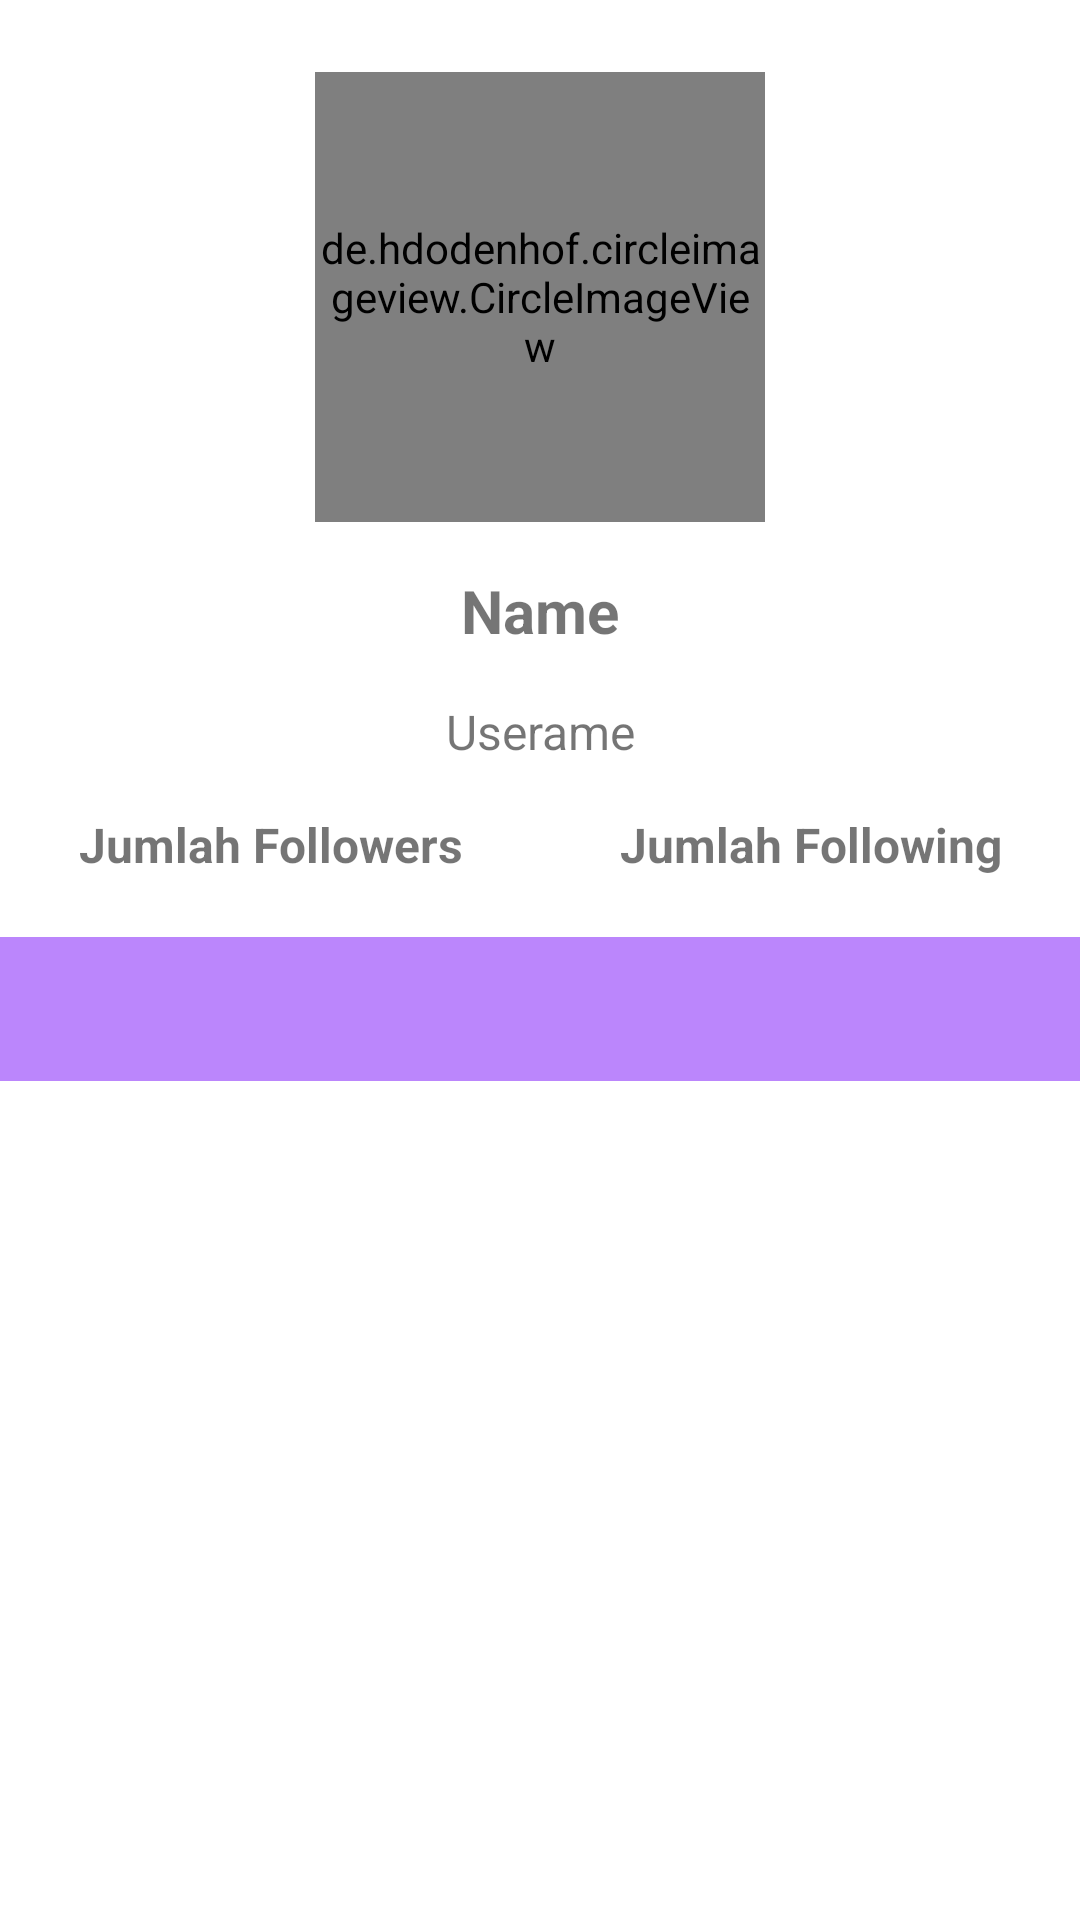

The Android layout XML behind this screen, and the referenced resources:
<!-- AndroidManifest.xml: application theme Theme.GithubUser -->
<!-- res/layout/activity_detail_user.xml -->
<?xml version="1.0" encoding="utf-8"?>
<androidx.constraintlayout.widget.ConstraintLayout xmlns:android="http://schemas.android.com/apk/res/android"
    xmlns:tools="http://schemas.android.com/tools"
    xmlns:app="http://schemas.android.com/apk/res-auto"
    android:layout_width="match_parent"
    android:layout_height="match_parent"
    android:id="@+id/detailUser">

    <de.hdodenhof.circleimageview.CircleImageView
        android:id="@+id/img_item_photo"
        android:layout_width="150dp"
        android:layout_height="150dp"
        android:layout_marginTop="24dp"
        android:scaleType="centerCrop"
        app:layout_constraintEnd_toEndOf="parent"
        app:layout_constraintStart_toStartOf="parent"
        app:layout_constraintTop_toTopOf="parent"
        tools:src="@tools:sample/avatars" />

    <TextView
        android:id="@+id/tv_item_name"
        android:layout_width="match_parent"
        android:layout_height="wrap_content"
        android:text="@string/name"
        android:textStyle="bold"
        android:layout_marginTop="16dp"
        android:layout_marginStart="16dp"
        android:layout_marginEnd="16dp"
        android:gravity="center"
        android:textSize="20sp"
        app:layout_constraintTop_toBottomOf="@id/img_item_photo" />

    <TextView
        android:id="@+id/tv_item_username"
        android:layout_width="match_parent"
        android:layout_height="wrap_content"
        android:text="@string/login"
        android:layout_marginTop="16dp"
        android:layout_marginStart="16dp"
        android:layout_marginEnd="16dp"
        android:gravity="center"
        android:textSize="16sp"
        app:layout_constraintTop_toBottomOf="@id/tv_item_name" />

    <TextView
        android:id="@+id/tv_item_follower"
        android:layout_width="180dp"
        android:layout_height="wrap_content"
        android:layout_marginTop="16dp"
        android:gravity="center"
        android:text="@string/followers"
        android:textSize="16sp"
        android:textStyle="bold"
        app:layout_constraintTop_toBottomOf="@id/tv_item_username"
        app:layout_constraintStart_toStartOf="parent"
        app:layout_constraintEnd_toStartOf="@id/tv_item_following"/>

    <TextView
        android:id="@+id/tv_item_following"
        android:layout_width="180dp"
        android:layout_height="wrap_content"
        android:layout_marginTop="16dp"
        android:gravity="center"
        android:text="@string/following"
        android:textSize="16sp"
        android:textStyle="bold"
        app:layout_constraintTop_toBottomOf="@id/tv_item_username"
        app:layout_constraintEnd_toEndOf="parent"
        app:layout_constraintStart_toEndOf="@id/tv_item_follower"/>

    <com.google.android.material.tabs.TabLayout
        android:id="@+id/tabs"
        android:layout_width="match_parent"
        android:layout_height="wrap_content"
        android:layout_marginTop="20dp"
        app:layout_constraintTop_toBottomOf="@id/tv_item_following"
        app:tabTextColor="@android:color/white"
        android:background="@color/purple_200"/>

    <androidx.viewpager2.widget.ViewPager2
        android:id="@+id/view_pager"
        android:layout_width="match_parent"
        android:layout_height="0dp"
        app:layout_constraintBottom_toBottomOf="parent"
        app:layout_constraintTop_toBottomOf="@id/tabs"
        app:layout_constraintEnd_toEndOf="parent"
        app:layout_constraintStart_toStartOf="parent"/>

    <ProgressBar
        android:id="@+id/progressBar"
        style="?android:attr/progressBarStyle"
        android:layout_width="wrap_content"
        android:layout_height="wrap_content"
        android:indeterminateTint="@color/teal_200"
        android:visibility="gone"
        app:layout_constraintBottom_toBottomOf="@id/tabs"
        app:layout_constraintEnd_toEndOf="parent"
        app:layout_constraintStart_toStartOf="parent"
        app:layout_constraintTop_toTopOf="parent"
        tools:visibility="visible"/>

</androidx.constraintlayout.widget.ConstraintLayout>
<!-- resources referenced by this layout -->
<resources>
  <string name="followers">Jumlah Followers</string>
  <string name="following">Jumlah Following</string>
  <string name="login">Userame</string>
  <string name="name">Name</string>
  <style name="Theme.GithubUser" parent="Theme.MaterialComponents.DayNight.DarkActionBar">
          
          <item name="colorPrimary">@color/purple_500</item>
          <item name="colorPrimaryVariant">@color/purple_700</item>
          <item name="colorOnPrimary">@color/white</item>
          
          <item name="colorSecondary">@color/peach</item>
          <item name="colorSecondaryVariant">@color/purple_200</item>
          <item name="colorOnSecondary">@color/black</item>
          
          <item name="android:statusBarColor">?attr/colorPrimaryVariant</item>
          
      </style>
  <!-- not gathered from this repository: default colours our renderer supplied (Android Studio template values) -->
  <color name="purple_200">#FFBB86FC</color>
  <color name="purple_500">#FF6200EE</color>
  <color name="purple_700">#FF3700B3</color>
  <color name="teal_200">#FF03DAC5</color>
  <color name="black">#FF000000</color>
  <color name="white">#FFFFFFFF</color>
</resources>
